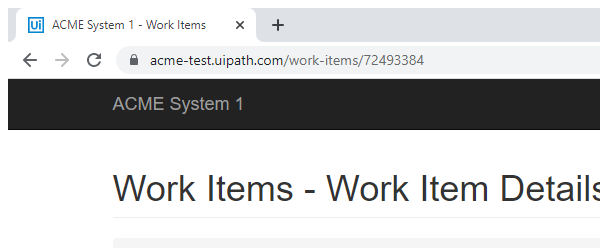
Task: Robotic Enterprise Framework
Workflow: System1_ExtractClient_informationDetails

Step 1: Attach Browser 'chrome.exe ACME' in window 'ACME System 1 - Work Items' (chrome.exe)

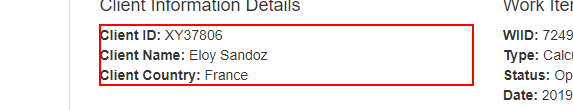
Step 2: get-text from the paragraph